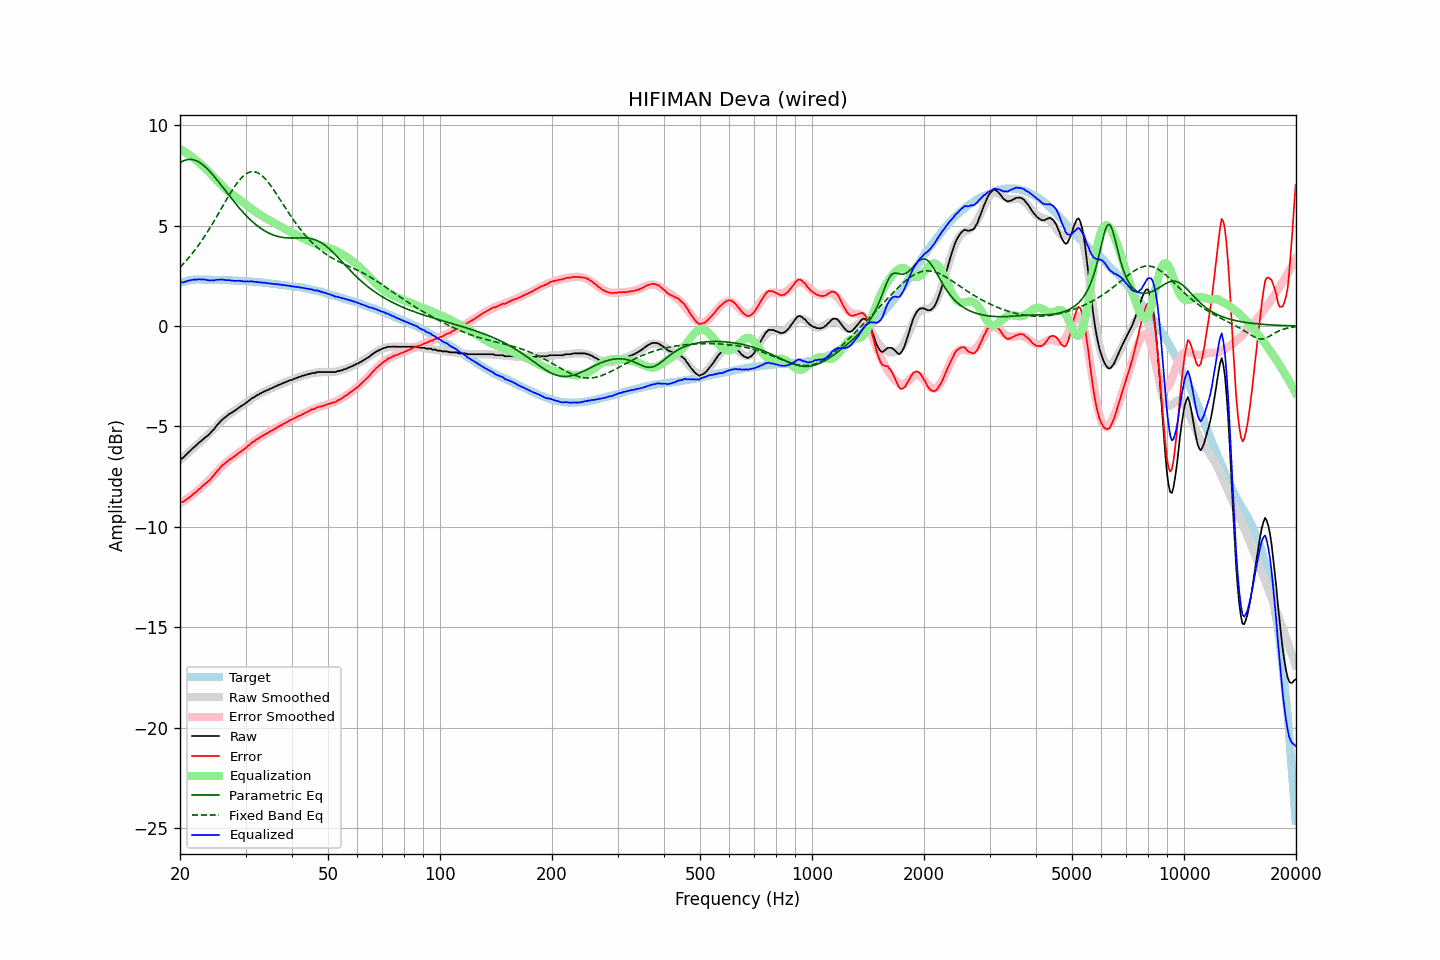

Source data for this figure (header and first rows):
frequency, raw, error, smoothed, error_smoothed, equalization, parametric_eq, fixed_band_eq, equalized_raw, equalized_smoothed, target
20.00, -6.66, -8.80, -6.68, -8.83, 8.83, 8.13, 2.92, 2.17, 2.15, 2.13
20.20, -6.60, -8.77, -6.60, -8.78, 8.78, 8.18, 3.01, 2.18, 2.18, 2.16
20.40, -6.56, -8.76, -6.53, -8.73, 8.73, 8.22, 3.09, 2.17, 2.20, 2.20
20.61, -6.47, -8.69, -6.46, -8.68, 8.68, 8.25, 3.18, 2.20, 2.22, 2.21
20.81, -6.39, -8.64, -6.39, -8.62, 8.62, 8.28, 3.27, 2.23, 2.24, 2.25
21.02, -6.31, -8.59, -6.32, -8.57, 8.57, 8.29, 3.36, 2.26, 2.25, 2.27
21.23, -6.24, -8.53, -6.24, -8.51, 8.51, 8.30, 3.45, 2.27, 2.27, 2.28
21.44, -6.16, -8.46, -6.17, -8.45, 8.45, 8.30, 3.55, 2.29, 2.28, 2.30
21.66, -6.08, -8.39, -6.10, -8.39, 8.39, 8.29, 3.65, 2.31, 2.29, 2.30
21.87, -6.01, -8.32, -6.03, -8.33, 8.33, 8.27, 3.76, 2.32, 2.30, 2.31
22.09, -5.95, -8.27, -5.95, -8.26, 8.26, 8.24, 3.86, 2.31, 2.31, 2.31
22.31, -5.87, -8.19, -5.88, -8.20, 8.20, 8.20, 3.97, 2.33, 2.31, 2.31
22.54, -5.79, -8.11, -5.81, -8.13, 8.13, 8.16, 4.08, 2.33, 2.32, 2.31
22.76, -5.74, -8.06, -5.74, -8.06, 8.06, 8.11, 4.20, 2.32, 2.32, 2.31
22.99, -5.66, -7.97, -5.67, -7.99, 7.99, 8.05, 4.31, 2.32, 2.31, 2.30
23.22, -5.59, -7.90, -5.60, -7.91, 7.91, 7.98, 4.43, 2.32, 2.31, 2.30
23.45, -5.53, -7.84, -5.53, -7.84, 7.84, 7.91, 4.56, 2.30, 2.31, 2.30
23.69, -5.47, -7.78, -5.45, -7.76, 7.76, 7.83, 4.68, 2.28, 2.31, 2.30
23.92, -5.40, -7.71, -5.37, -7.68, 7.68, 7.75, 4.81, 2.27, 2.31, 2.30
24.16, -5.32, -7.63, -5.29, -7.59, 7.59, 7.66, 4.94, 2.27, 2.30, 2.30
24.40, -5.22, -7.53, -5.21, -7.51, 7.51, 7.57, 5.07, 2.29, 2.30, 2.30
24.65, -5.15, -7.45, -5.12, -7.42, 7.42, 7.48, 5.20, 2.27, 2.30, 2.30
24.89, -5.04, -7.34, -5.04, -7.34, 7.34, 7.38, 5.34, 2.30, 2.30, 2.29
25.14, -4.94, -7.24, -4.95, -7.25, 7.25, 7.28, 5.48, 2.31, 2.30, 2.29
25.39, -4.86, -7.16, -4.87, -7.17, 7.17, 7.18, 5.62, 2.31, 2.29, 2.29
25.65, -4.76, -7.06, -4.79, -7.08, 7.08, 7.08, 5.75, 2.32, 2.29, 2.29
25.91, -4.68, -6.97, -4.71, -7.00, 7.00, 6.97, 5.89, 2.32, 2.29, 2.29
26.16, -4.61, -6.90, -4.64, -6.92, 6.92, 6.87, 6.03, 2.31, 2.29, 2.28
26.43, -4.55, -6.84, -4.56, -6.85, 6.85, 6.77, 6.17, 2.29, 2.28, 2.28
26.69, -4.49, -6.78, -4.50, -6.78, 6.78, 6.66, 6.31, 2.28, 2.28, 2.28
26.96, -4.42, -6.71, -4.43, -6.71, 6.71, 6.56, 6.45, 2.29, 2.28, 2.28
27.23, -4.36, -6.64, -4.37, -6.65, 6.65, 6.46, 6.58, 2.28, 2.28, 2.28
27.50, -4.32, -6.60, -4.31, -6.59, 6.59, 6.35, 6.71, 2.26, 2.27, 2.27
27.77, -4.27, -6.54, -4.26, -6.53, 6.53, 6.25, 6.83, 2.26, 2.27, 2.26
28.05, -4.22, -6.49, -4.21, -6.47, 6.47, 6.15, 6.95, 2.25, 2.26, 2.26
28.33, -4.16, -6.42, -4.15, -6.41, 6.41, 6.05, 7.07, 2.25, 2.26, 2.25
28.62, -4.10, -6.36, -4.10, -6.36, 6.36, 5.96, 7.18, 2.25, 2.26, 2.25
28.90, -4.04, -6.30, -4.05, -6.30, 6.30, 5.87, 7.27, 2.26, 2.25, 2.25
29.19, -3.99, -6.24, -3.99, -6.24, 6.24, 5.77, 7.37, 2.24, 2.25, 2.24
29.48, -3.94, -6.19, -3.93, -6.18, 6.18, 5.68, 7.45, 2.23, 2.24, 2.24
29.78, -3.89, -6.13, -3.88, -6.11, 6.11, 5.60, 7.52, 2.22, 2.24, 2.24
30.08, -3.83, -6.07, -3.82, -6.05, 6.05, 5.51, 7.58, 2.22, 2.23, 2.23
30.38, -3.76, -5.99, -3.77, -5.99, 5.99, 5.43, 7.62, 2.23, 2.23, 2.23
30.68, -3.71, -5.94, -3.71, -5.93, 5.93, 5.35, 7.66, 2.22, 2.22, 2.22
30.99, -3.64, -5.86, -3.65, -5.87, 5.87, 5.28, 7.68, 2.23, 2.22, 2.22
31.30, -3.58, -5.79, -3.60, -5.81, 5.81, 5.20, 7.69, 2.23, 2.21, 2.21
31.61, -3.55, -5.76, -3.55, -5.75, 5.75, 5.13, 7.69, 2.20, 2.20, 2.20
31.93, -3.49, -5.69, -3.50, -5.70, 5.70, 5.06, 7.67, 2.20, 2.20, 2.20
32.24, -3.44, -5.63, -3.45, -5.64, 5.64, 5.00, 7.65, 2.20, 2.19, 2.18
32.57, -3.41, -5.60, -3.40, -5.59, 5.59, 4.94, 7.61, 2.17, 2.18, 2.18
32.89, -3.35, -5.53, -3.36, -5.54, 5.54, 4.88, 7.55, 2.18, 2.18, 2.17
33.22, -3.32, -5.49, -3.32, -5.49, 5.49, 4.83, 7.49, 2.16, 2.17, 2.16
33.55, -3.27, -5.44, -3.28, -5.44, 5.44, 4.78, 7.42, 2.17, 2.16, 2.16
33.89, -3.23, -5.39, -3.24, -5.39, 5.39, 4.73, 7.34, 2.16, 2.15, 2.15
34.23, -3.20, -5.35, -3.20, -5.34, 5.34, 4.68, 7.24, 2.14, 2.14, 2.14
34.57, -3.17, -5.31, -3.16, -5.30, 5.30, 4.64, 7.15, 2.13, 2.13, 2.13
34.92, -3.13, -5.26, -3.13, -5.25, 5.25, 4.60, 7.04, 2.12, 2.13, 2.13
35.27, -3.09, -5.21, -3.09, -5.21, 5.21, 4.57, 6.93, 2.11, 2.12, 2.12
35.62, -3.06, -5.17, -3.05, -5.16, 5.16, 4.54, 6.82, 2.10, 2.11, 2.10
35.97, -3.02, -5.12, -3.02, -5.12, 5.12, 4.51, 6.70, 2.09, 2.10, 2.09
... 635 more rows
